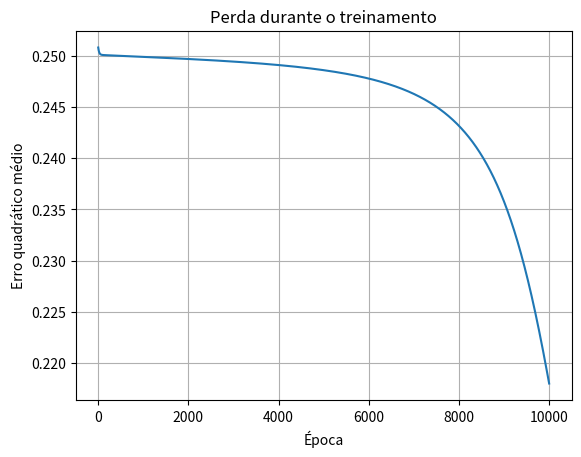

The script that saved this image:
import numpy as np
import matplotlib.pyplot as plt  # <-- Biblioteca para plotar

# Dados de entrada (XOR)
X = np.array([
    [0, 0],
    [0, 1],
    [1, 0],
    [1, 1]
])

# Saídas esperadas
y = np.array([
    [0],
    [1],
    [1],
    [0]
])

# Função sigmoid e sua derivada
def sigmoid(x):
    return 1 / (1 + np.exp(-x))

def sigmoid_deriv(x):
    return x * (1 - x)

# Inicialização
np.random.seed(42)

input_size = 2
hidden1_size = 4
hidden2_size = 4
hidden3_size = 4
output_size = 1

W1 = np.random.randn(input_size, hidden1_size)
b1 = np.zeros((1, hidden1_size))

W2 = np.random.randn(hidden1_size, hidden2_size)
b2 = np.zeros((1, hidden2_size))

W3 = np.random.randn(hidden2_size, hidden3_size)
b3 = np.zeros((1, hidden3_size))

W4 = np.random.randn(hidden3_size, output_size)
b4 = np.zeros((1, output_size))

# Treinamento
epochs = 10000
lr = 0.05
loss_history = []  # <-- Armazena a perda

for epoch in range(epochs):
    # Forward pass
    z1 = np.dot(X, W1) + b1
    a1 = sigmoid(z1)

    z2 = np.dot(a1, W2) + b2
    a2 = sigmoid(z2)

    z3 = np.dot(a2, W3) + b3
    a3 = sigmoid(z3)

    z4 = np.dot(a3, W4) + b4
    y_pred = sigmoid(z4)

    # Erro
    error = y - y_pred
    loss = np.mean(np.square(error))
    loss_history.append(loss)

    # Backpropagation
    d4 = error * sigmoid_deriv(y_pred)
    d3 = d4.dot(W4.T) * sigmoid_deriv(a3)
    d2 = d3.dot(W3.T) * sigmoid_deriv(a2)
    d1 = d2.dot(W2.T) * sigmoid_deriv(a1)

    # Atualização
    W4 += a3.T.dot(d4) * lr
    b4 += np.sum(d4, axis=0, keepdims=True) * lr

    W3 += a2.T.dot(d3) * lr
    b3 += np.sum(d3, axis=0, keepdims=True) * lr

    W2 += a1.T.dot(d2) * lr
    b2 += np.sum(d2, axis=0, keepdims=True) * lr

    W1 += X.T.dot(d1) * lr
    b1 += np.sum(d1, axis=0, keepdims=True) * lr

    if epoch % 1000 == 0:
        print(f"Época {epoch} - Erro: {loss:.4f}")

# Previsões
print("\nPrevisões finais:")
print(y_pred.round())

# Plotar a perda
plt.plot(loss_history)
plt.title("Perda durante o treinamento")
plt.xlabel("Época")
plt.ylabel("Erro quadrático médio")
plt.grid(True)
plt.show()
